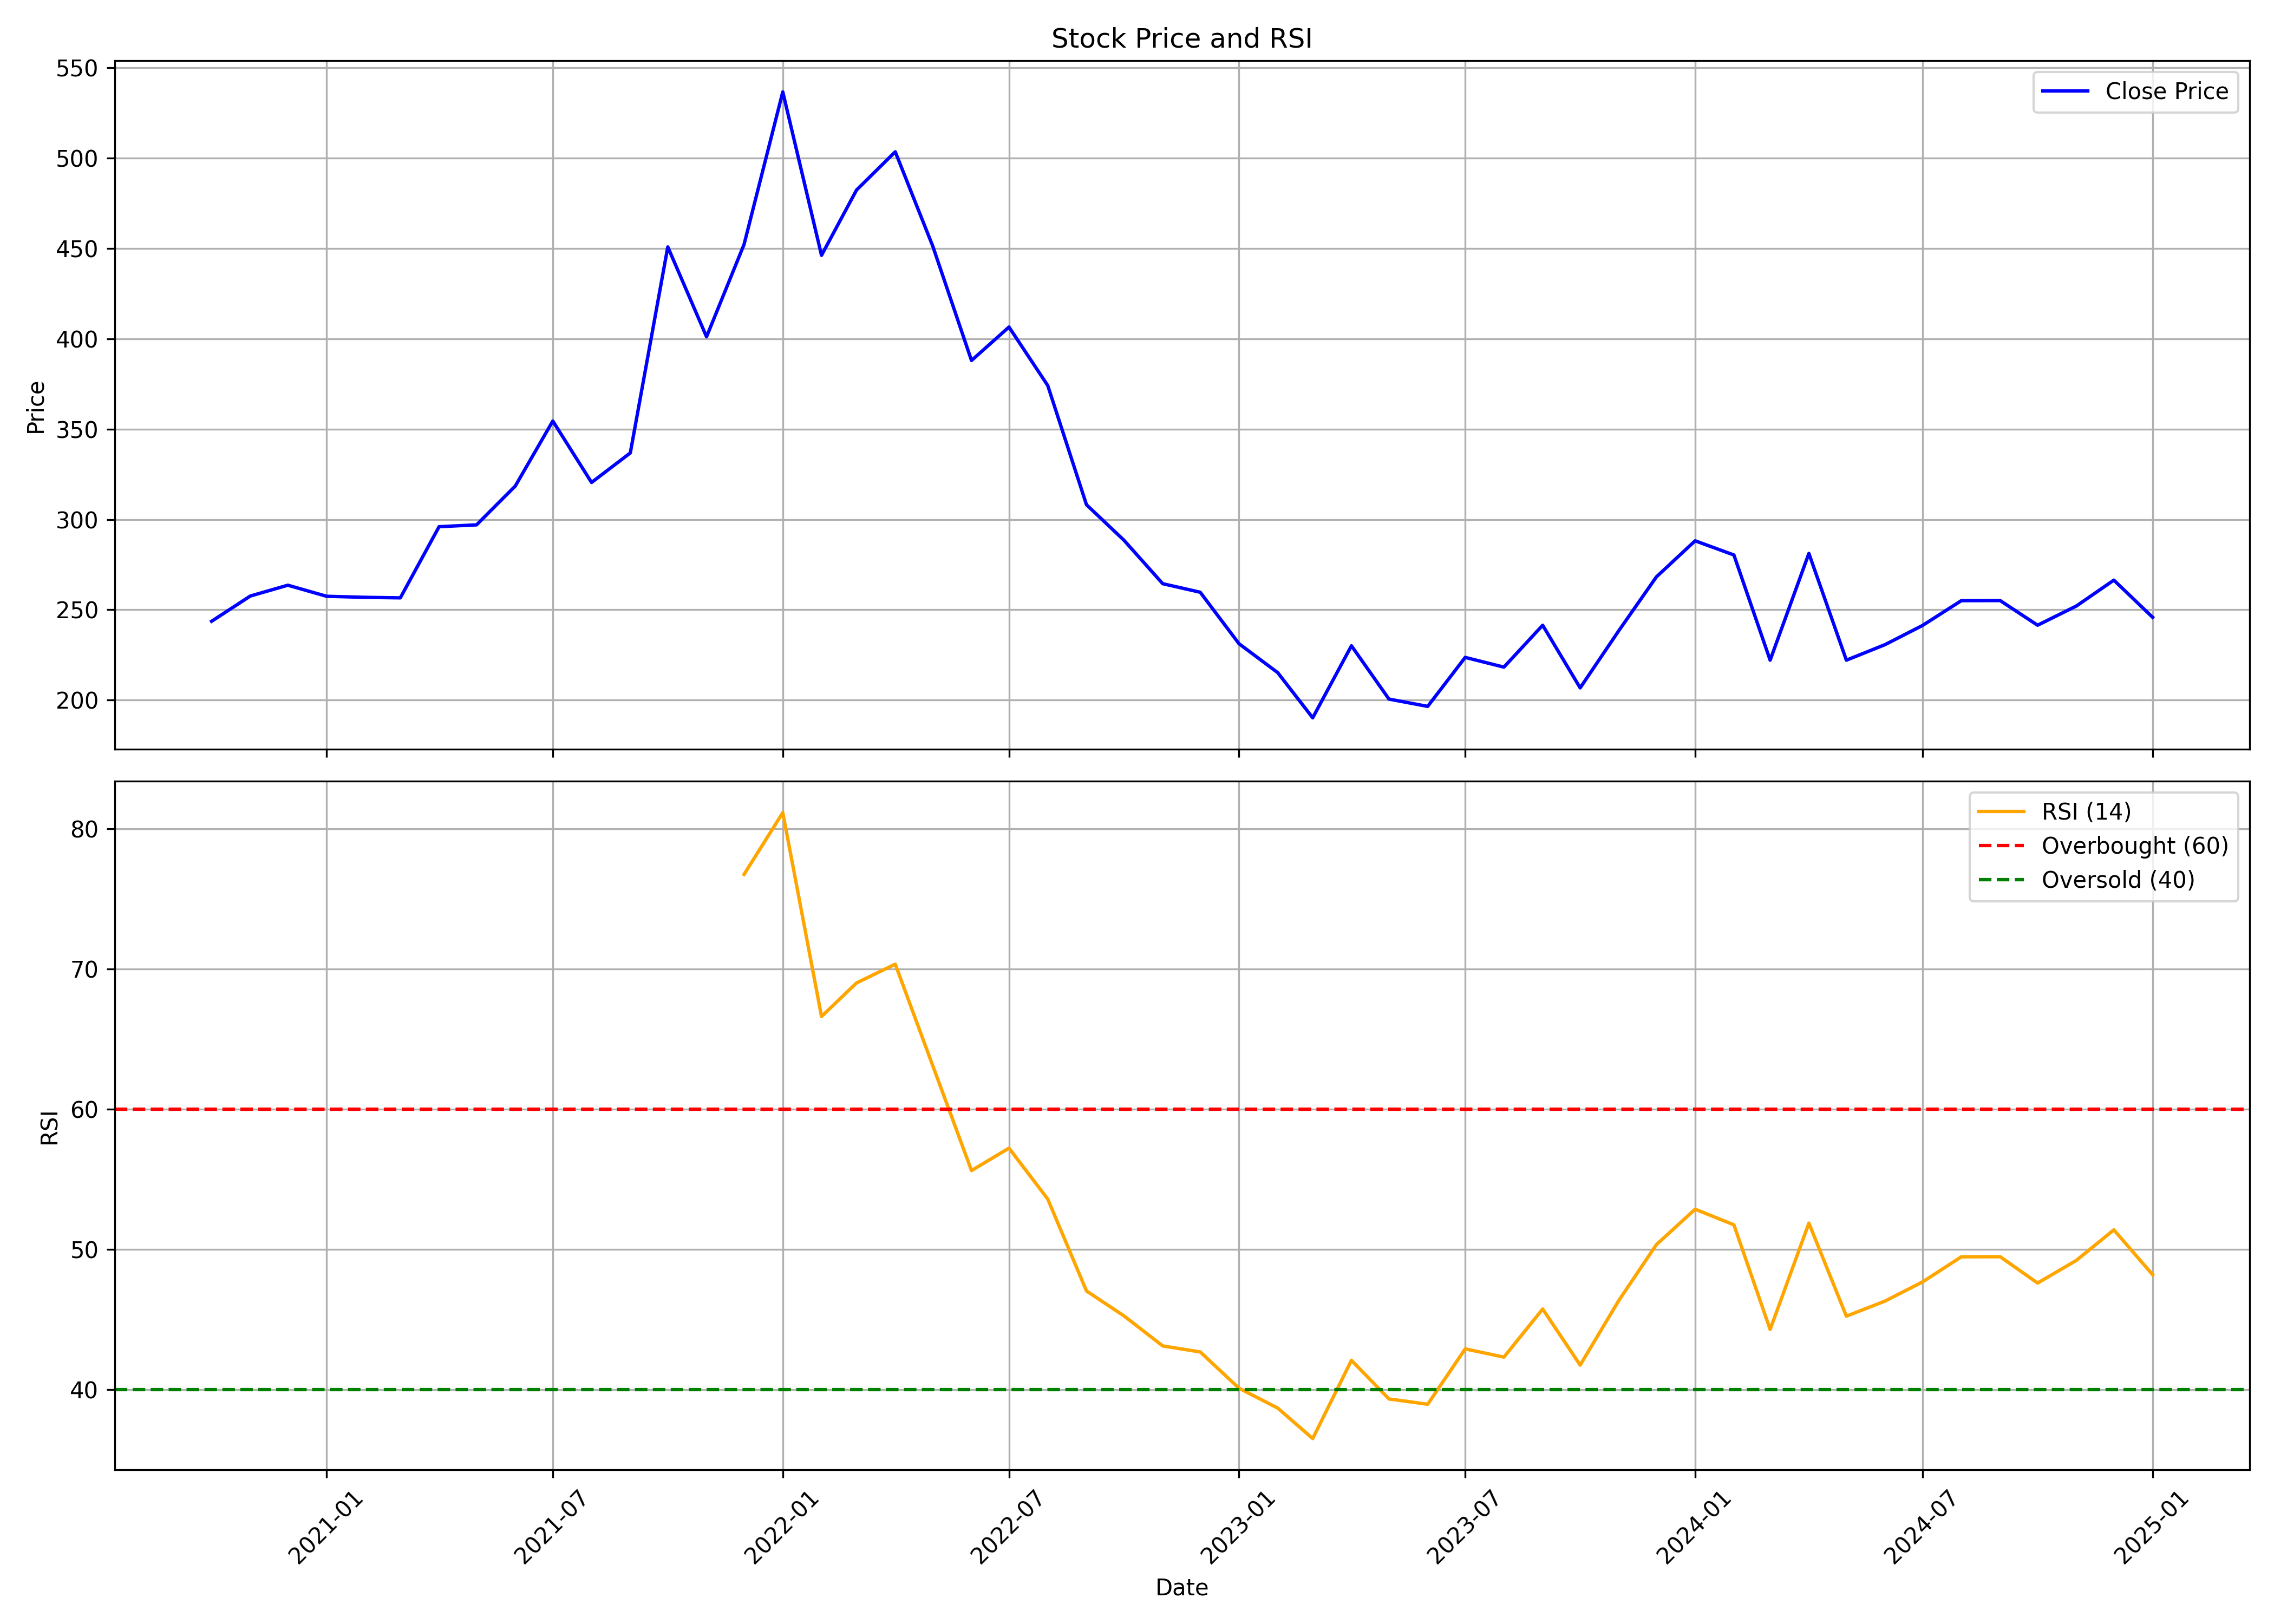

The file beside this chart, header and first rows:
, Unnamed: 0.1, Unnamed: 0, date, symbol, open, high, low, close, volume, rsi
0, 0, 0, 2020-10-01, UNIDT, 282.4, 286.8, 228.2, 243.6, 310594, 
1, 1, 1, 2020-11-01, UNIDT, 252.3, 271.7, 230.9, 257.6, 304428, 
2, 2, 2, 2020-12-01, UNIDT, 258.1, 290.2, 240.7, 263.6, 533261, 
3, 3, 3, 2021-01-01, UNIDT, 266.9, 329.9, 249.3, 257.5, 446884, 
4, 4, 4, 2021-02-01, UNIDT, 258.7, 276.6, 243.5, 256.9, 315177, 
5, 5, 5, 2021-03-01, UNIDT, 259, 263.9, 236.8, 256.6, 252363, 
6, 6, 6, 2021-04-01, UNIDT, 258.6, 360.6, 255.1, 296, 402252, 
7, 7, 7, 2021-05-01, UNIDT, 300.6, 366.5, 264.2, 297, 182996, 
8, 8, 8, 2021-06-01, UNIDT, 305, 401, 291.1, 318.5, 3645933, 
9, 9, 9, 2021-07-01, UNIDT, 318.6, 386, 312.7, 354.5, 1435135, 
10, 10, 10, 2021-08-01, UNIDT, 360.6, 399.7, 282, 320.5, 1874406, 
11, 11, 11, 2021-09-01, UNIDT, 323, 361.6, 308.6, 336.8, 702203, 
12, 12, 12, 2021-10-01, UNIDT, 338, 494.1, 326.6, 450.9, 3214235, 
13, 13, 13, 2021-11-01, UNIDT, 444.1, 484, 383.5, 401.1, 1151557, 
14, 14, 14, 2021-12-01, UNIDT, 403.9, 473.4, 343.2, 452.2, 1067076, 76.73
15, 15, 15, 2022-01-01, UNIDT, 460.5, 593, 436.5, 536.6, 4195069, 81.13
16, 16, 16, 2022-02-01, UNIDT, 544.1, 575.5, 399.9, 446.2, 1372487, 66.61
17, 17, 17, 2022-03-01, UNIDT, 447, 528.4, 437, 482.3, 1116851, 68.99
18, 18, 18, 2022-04-01, UNIDT, 477.6, 567.7, 477.3, 503.5, 1134943, 70.33
19, 19, 19, 2022-05-01, UNIDT, 499, 526.5, 366.4, 451.3, 895167, 63.1
20, 20, 20, 2022-06-01, UNIDT, 444, 471.3, 366.4, 388, 362802, 55.63
21, 21, 21, 2022-07-01, UNIDT, 397.8, 417.5, 373.2, 406.5, 293884, 57.22
22, 22, 22, 2022-08-01, UNIDT, 409.5, 427.3, 334, 374.1, 687138, 53.59
23, 23, 23, 2022-09-01, UNIDT, 382.7, 382.7, 279.2, 308.1, 429685, 47.04
24, 24, 24, 2022-10-01, UNIDT, 314.3, 332.4, 275.9, 288.5, 563464, 45.27
25, 25, 25, 2022-11-01, UNIDT, 285.8, 315.3, 244.3, 264.4, 702107, 43.13
26, 26, 26, 2022-12-01, UNIDT, 267, 292, 236.5, 259.7, 1014894, 42.7
27, 27, 27, 2023-01-01, UNIDT, 259.7, 264.1, 216.9, 231.2, 360491, 40.12
28, 28, 28, 2023-02-01, UNIDT, 235.8, 245.8, 212.8, 215.2, 502069, 38.7
29, 29, 29, 2023-03-01, UNIDT, 220.2, 223.3, 188.3, 190.2, 334386, 36.53
30, 30, 30, 2023-04-01, UNIDT, 193.4, 245, 192.3, 230.1, 387011, 42.1
31, 31, 31, 2023-05-01, UNIDT, 230.1, 236.6, 192.9, 200.6, 433028, 39.35
32, 32, 32, 2023-06-01, UNIDT, 212.3, 212.3, 166.3, 196.5, 2332965, 38.97
33, 33, 33, 2023-07-01, UNIDT, 196.6, 231.9, 194.2, 223.6, 2532075, 42.92
34, 34, 34, 2023-08-01, UNIDT, 224, 237.5, 202.9, 218.3, 893197, 42.33
35, 35, 35, 2023-09-01, UNIDT, 220.5, 266.1, 217.1, 241.4, 1421744, 45.76
36, 36, 36, 2023-10-01, UNIDT, 241.4, 244.8, 194.7, 206.8, 343407, 41.76
37, 37, 37, 2023-11-01, UNIDT, 206.8, 260.1, 201, 238.5, 742496, 46.38
38, 38, 38, 2023-12-01, UNIDT, 240.4, 306, 223.6, 268.2, 2427272, 50.35
39, 39, 39, 2024-01-01, UNIDT, 269.2, 307.8, 261.8, 288.2, 1692086, 52.87
40, 40, 40, 2024-02-01, UNIDT, 288.2, 316.9, 253.3, 280.3, 1322722, 51.76
41, 41, 41, 2024-03-01, UNIDT, 283.5, 288.5, 215.7, 222.1, 638117, 44.3
42, 42, 42, 2024-04-01, UNIDT, 225.7, 293.7, 222.8, 281.2, 599485, 51.88
43, 43, 43, 2024-05-01, UNIDT, 281.2, 281.2, 219.6, 222.1, 318117, 45.25
44, 44, 44, 2024-06-01, UNIDT, 229.7, 241.9, 194.1, 230.7, 374039, 46.33
45, 45, 45, 2024-07-01, UNIDT, 228.7, 261.8, 223.1, 241.3, 656454, 47.69
46, 46, 46, 2024-08-01, UNIDT, 244.9, 282.7, 232.5, 255, 1337494, 49.48
47, 47, 47, 2024-09-01, UNIDT, 257.5, 283, 233.6, 255.1, 738424, 49.49
48, 48, 48, 2024-10-01, UNIDT, 256.4, 259.4, 225.2, 241.4, 551590, 47.61
49, 49, 49, 2024-11-01, UNIDT, 244.7, 257.5, 228.9, 252.1, 226404, 49.22
50, 50, 50, 2024-12-01, UNIDT, 247.5, 294.9, 241.6, 266.4, 1340854, 51.4
51, 51, 51, 2025-01-01, UNIDT, 268.9, 274.8, 234.1, 245.9, 556866, 48.21
